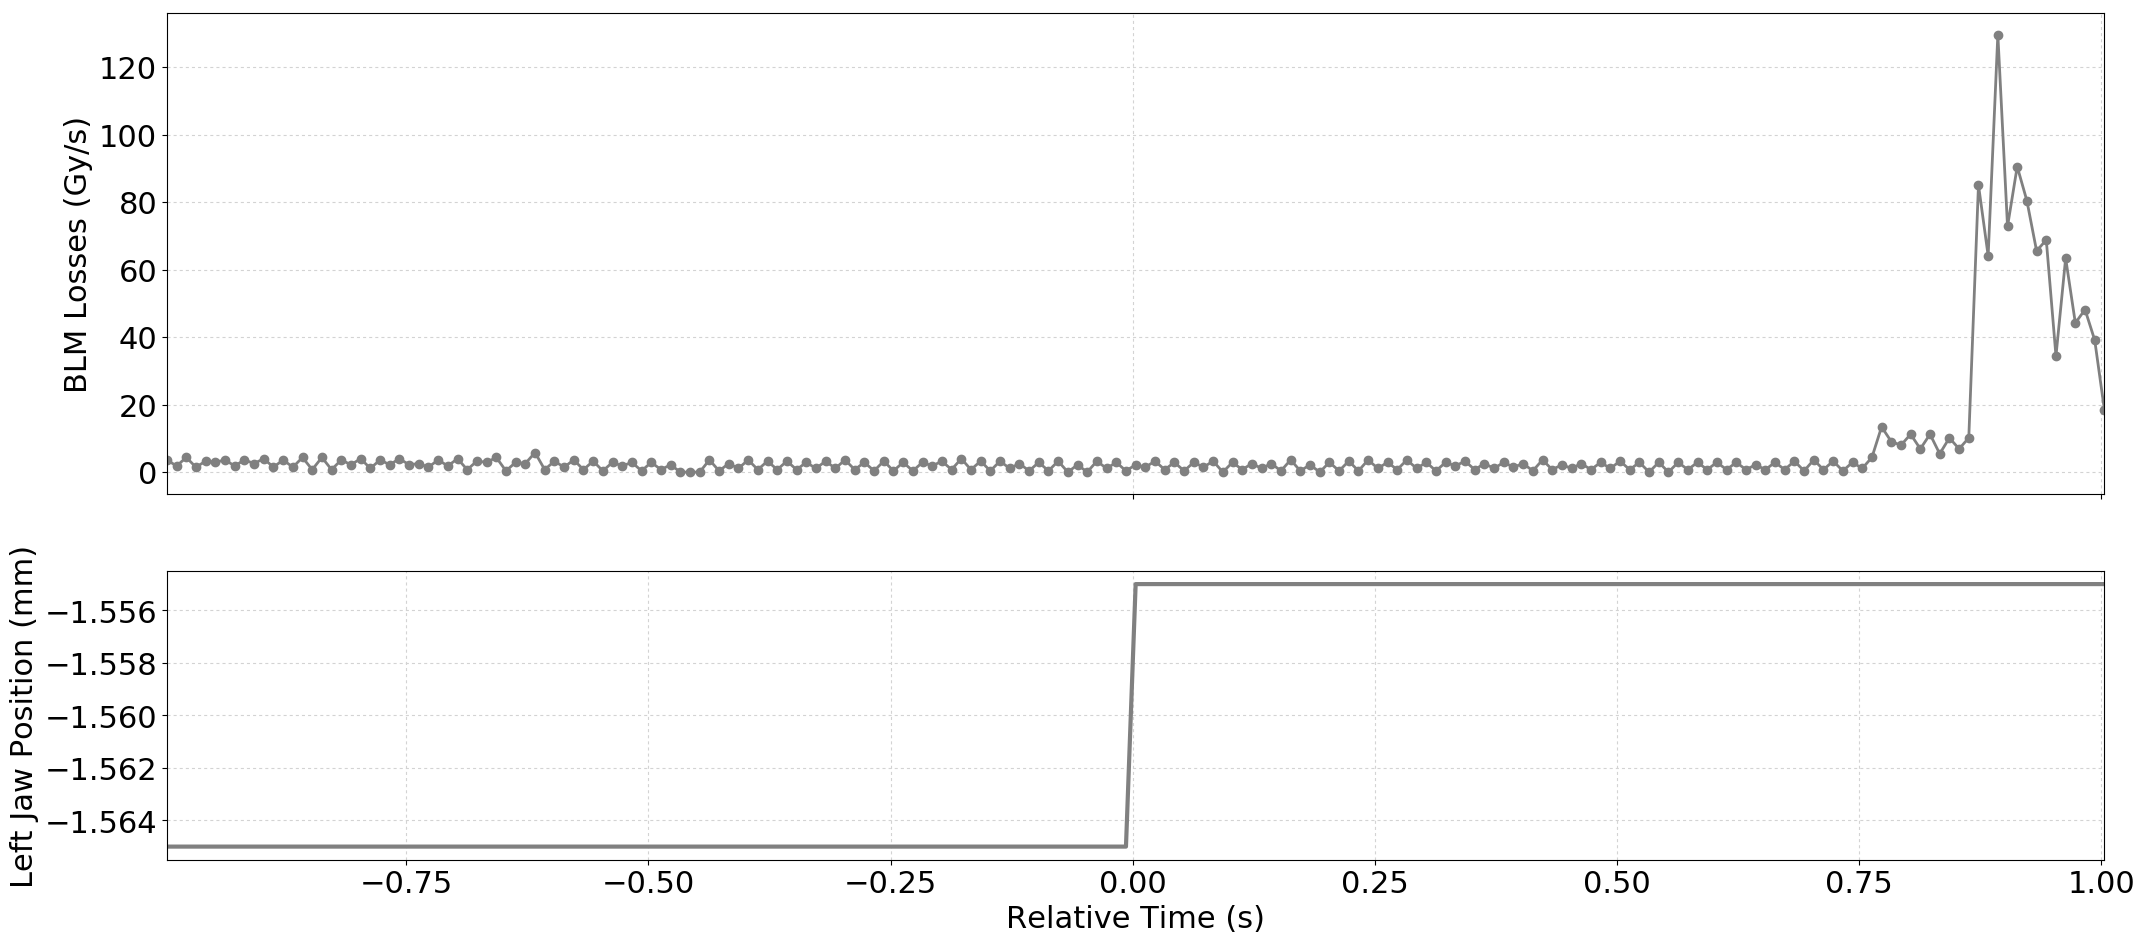

The table this chart was drawn from, first rows:
Timestamp, position, BLMTI.06L7.B1E10_TCP.D6L7.B1
1494170741590, -1.565, 3.62e-06
1494170741600, -1.565, 1.81e-06
1494170741610, -1.565, 4.343999999999999e-06
1494170741620, -1.565, 1.4480000000000002e-06
1494170741630, -1.565, 3.258e-06
1494170741640, -1.565, 2.8960000000000003e-06
1494170741650, -1.565, 3.62e-06
1494170741660, -1.565, 1.81e-06
1494170741670, -1.565, 3.62e-06
1494170741680, -1.565, 2.5340000000000002e-06
1494170741690, -1.565, 3.982e-06
1494170741700, -1.565, 1.4480000000000002e-06
1494170741710, -1.565, 3.62e-06
1494170741720, -1.565, 1.4480000000000002e-06
1494170741730, -1.565, 4.343999999999999e-06
1494170741740, -1.565, 7.240000000000001e-07
1494170741750, -1.565, 4.343999999999999e-06
1494170741760, -1.565, 7.240000000000001e-07
1494170741770, -1.565, 3.62e-06
1494170741780, -1.565, 2.1719999999999997e-06
1494170741790, -1.565, 3.982e-06
1494170741800, -1.565, 1.0859999999999999e-06
1494170741810, -1.565, 3.62e-06
1494170741820, -1.565, 2.1719999999999997e-06
1494170741830, -1.565, 3.982e-06
1494170741840, -1.565, 2.1719999999999997e-06
1494170741850, -1.565, 2.5340000000000002e-06
1494170741860, -1.565, 1.4480000000000002e-06
1494170741870, -1.565, 3.62e-06
1494170741880, -1.565, 1.81e-06
1494170741890, -1.565, 3.982e-06
1494170741900, -1.565, 7.240000000000001e-07
1494170741910, -1.565, 3.258e-06
1494170741920, -1.565, 2.8960000000000003e-06
1494170741930, -1.565, 4.343999999999999e-06
1494170741940, -1.565, 3.6200000000000004e-07
1494170741950, -1.565, 2.8960000000000003e-06
1494170741960, -1.565, 2.5340000000000002e-06
1494170741970, -1.565, 5.792000000000001e-06
1494170741980, -1.565, 7.240000000000001e-07
1494170741990, -1.565, 3.258e-06
1494170742000, -1.565, 1.4480000000000002e-06
1494170742010, -1.565, 3.62e-06
1494170742020, -1.565, 7.240000000000001e-07
1494170742030, -1.565, 3.258e-06
1494170742040, -1.565, 3.6200000000000004e-07
1494170742050, -1.565, 2.8960000000000003e-06
1494170742060, -1.565, 1.81e-06
1494170742070, -1.565, 2.8960000000000003e-06
1494170742080, -1.565, 3.6200000000000004e-07
1494170742090, -1.565, 2.8960000000000003e-06
1494170742100, -1.565, 7.240000000000001e-07
1494170742110, -1.565, 2.1719999999999997e-06
1494170742120, -1.565, 0.0
1494170742130, -1.565, 0.0
1494170742140, -1.565, 0.0
1494170742150, -1.565, 3.62e-06
1494170742160, -1.565, 3.6200000000000004e-07
1494170742170, -1.565, 2.5340000000000002e-06
1494170742180, -1.565, 1.0859999999999999e-06
... 141 more rows
